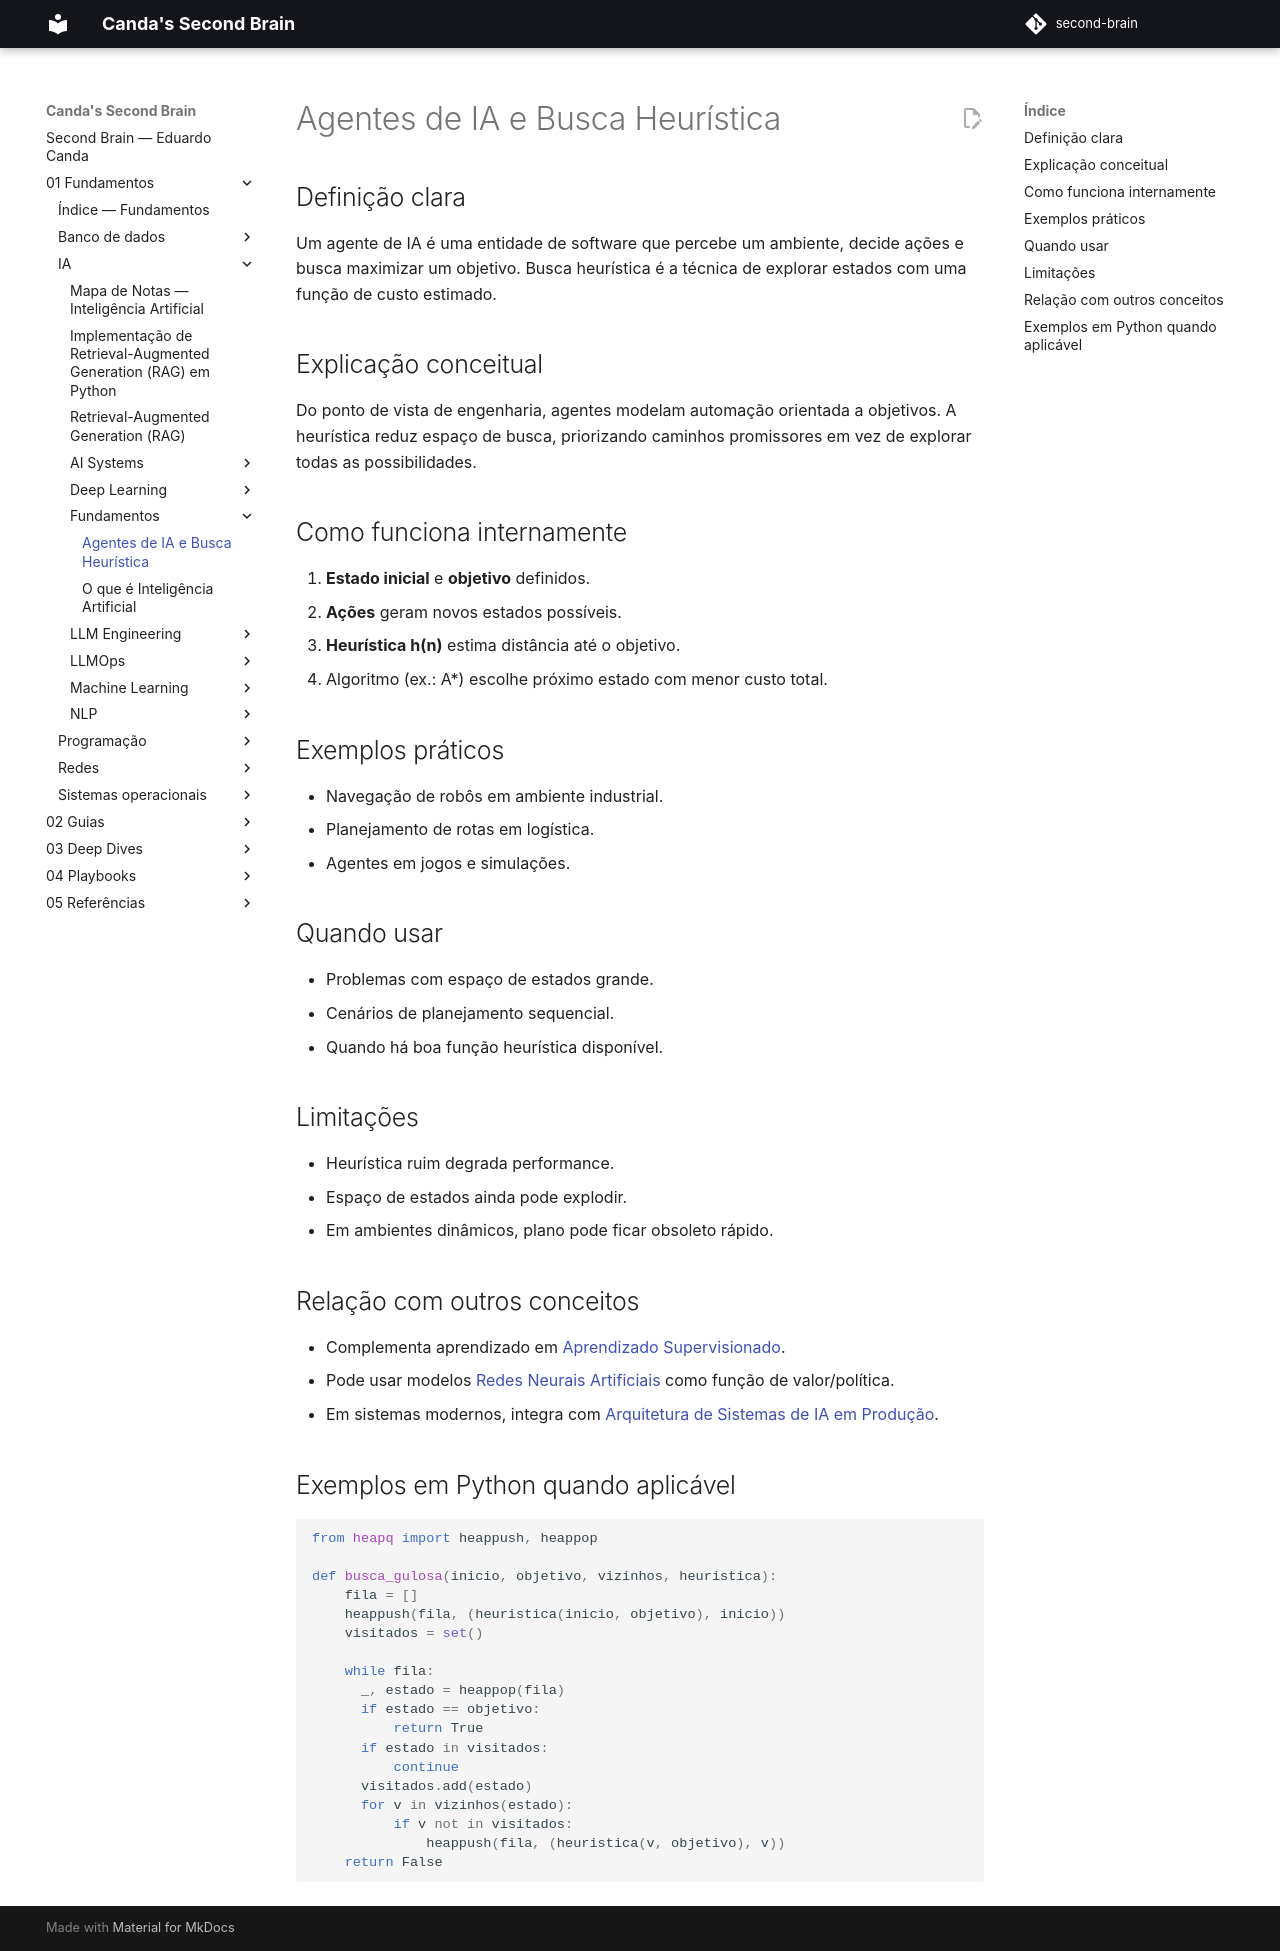

repository: EduardoCanda/second-brain · page: 01 - Fundamentos/IA/Fundamentos/Agentes de IA e Busca Heurística/index.html · generator: mkdocs

# Agentes de IA e Busca Heurística

## Definição clara
Um agente de IA é uma entidade de software que percebe um ambiente, decide ações e busca maximizar um objetivo. Busca heurística é a técnica de explorar estados com uma função de custo estimado.

## Explicação conceitual
Do ponto de vista de engenharia, agentes modelam automação orientada a objetivos. A heurística reduz espaço de busca, priorizando caminhos promissores em vez de explorar todas as possibilidades.

## Como funciona internamente
1. **Estado inicial** e **objetivo** definidos.
2. **Ações** geram novos estados possíveis.
3. **Heurística h(n)** estima distância até o objetivo.
4. Algoritmo (ex.: A*) escolhe próximo estado com menor custo total.

## Exemplos práticos
- Navegação de robôs em ambiente industrial.
- Planejamento de rotas em logística.
- Agentes em jogos e simulações.

## Quando usar
- Problemas com espaço de estados grande.
- Cenários de planejamento sequencial.
- Quando há boa função heurística disponível.

## Limitações
- Heurística ruim degrada performance.
- Espaço de estados ainda pode explodir.
- Em ambientes dinâmicos, plano pode ficar obsoleto rápido.

## Relação com outros conceitos
- Complementa aprendizado em [Aprendizado Supervisionado](../Machine%20Learning/Aprendizado%20Supervisionado.md).
- Pode usar modelos [Redes Neurais Artificiais](../Deep%20Learning/Redes%20Neurais%20Artificiais.md) como função de valor/política.
- Em sistemas modernos, integra com [Arquitetura de Sistemas de IA em Produção](../AI%20Systems/Arquitetura%20de%20Sistemas%20de%20IA%20em%20Produ%C3%A7%C3%A3o.md).

## Exemplos em Python quando aplicável
```python
from heapq import heappush, heappop

def busca_gulosa(inicio, objetivo, vizinhos, heuristica):
    fila = []
    heappush(fila, (heuristica(inicio, objetivo), inicio))
    visitados = set()

    while fila:
      _, estado = heappop(fila)
      if estado == objetivo:
          return True
      if estado in visitados:
          continue
      visitados.add(estado)
      for v in vizinhos(estado):
          if v not in visitados:
              heappush(fila, (heuristica(v, objetivo), v))
    return False
```
